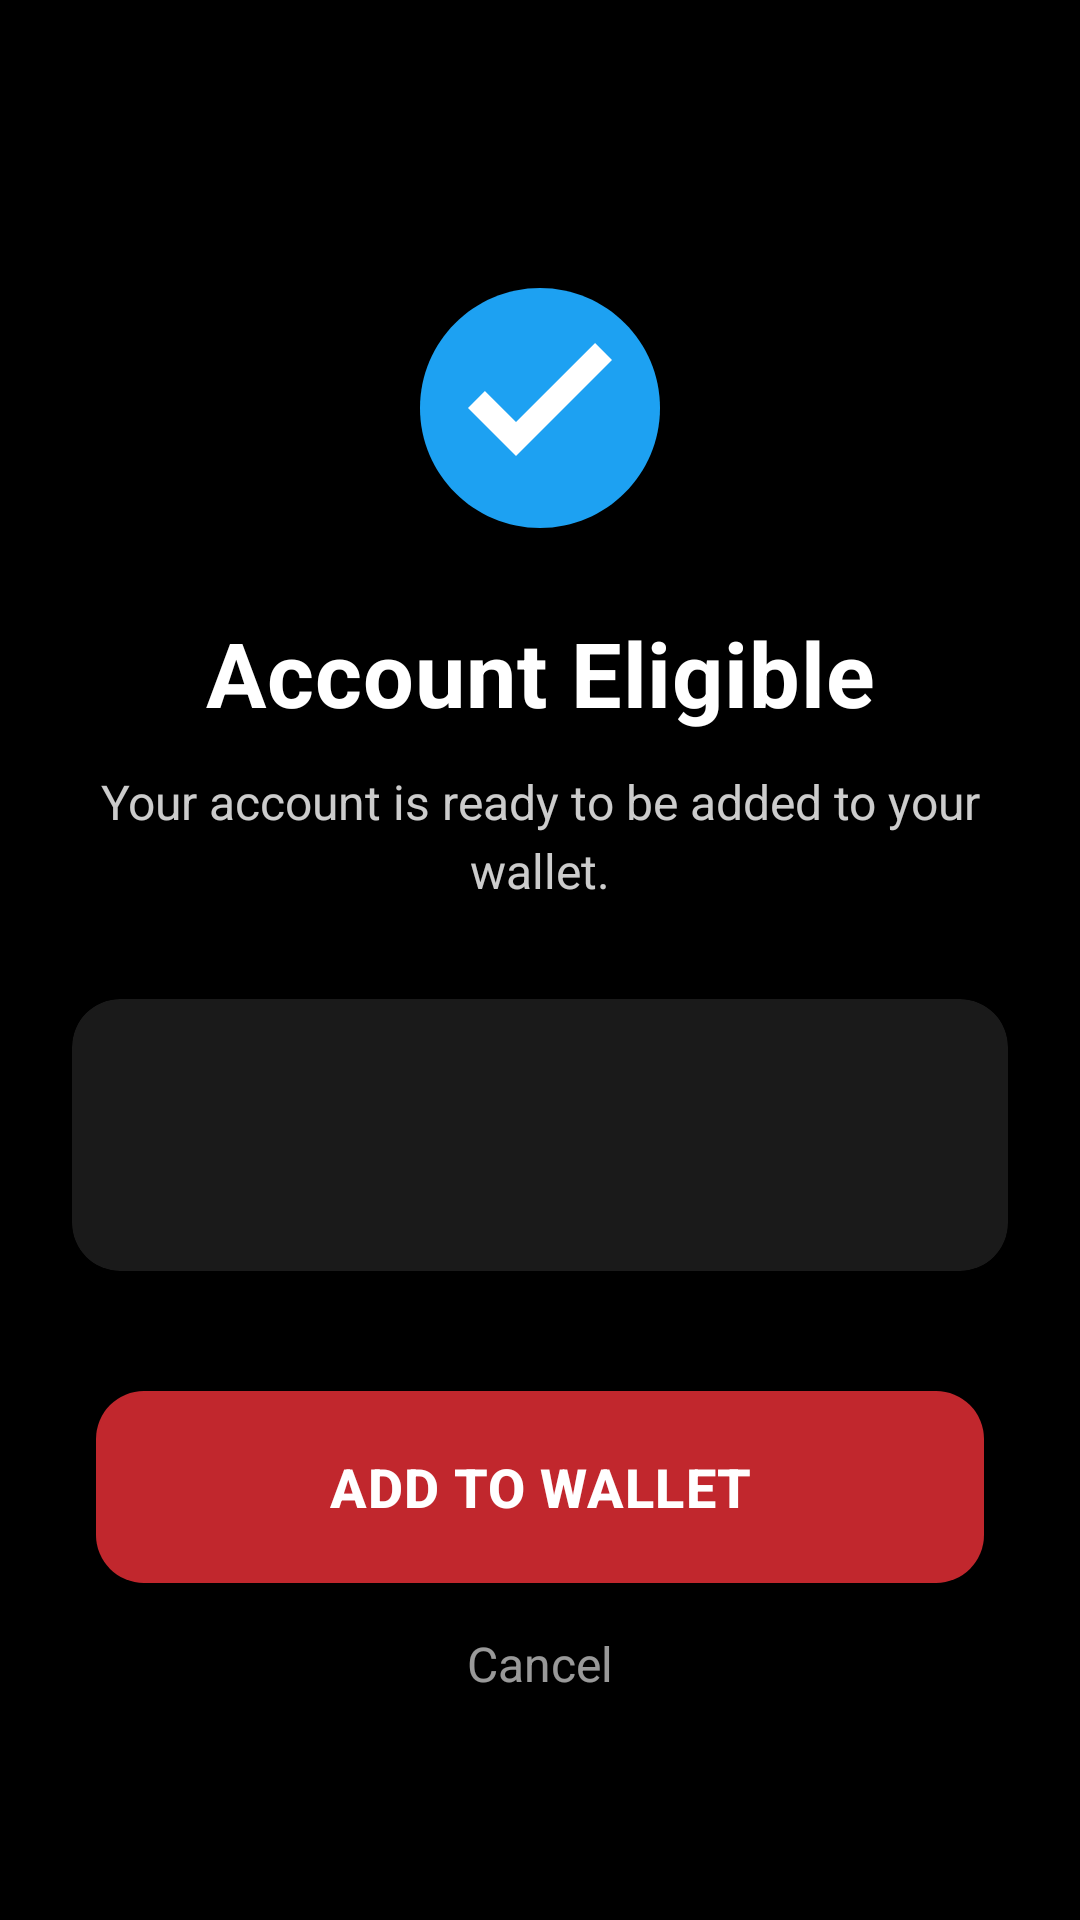

Here is an Android app screen rendered from its layout file. Give the layout XML and the strings, colors and styles it references.
<!-- AndroidManifest.xml: activity theme Theme.VeyraWallet -->
<!-- res/layout/activity_account_eligibility.xml -->
<?xml version="1.0" encoding="utf-8"?>
<androidx.constraintlayout.widget.ConstraintLayout xmlns:android="http://schemas.android.com/apk/res/android"
    xmlns:app="http://schemas.android.com/apk/res-auto"
    android:layout_width="match_parent"
    android:layout_height="match_parent"
    android:background="@android:color/black"
    android:padding="24dp">

    <ImageView
        android:id="@+id/checkmarkIcon"
        android:layout_width="96dp"
        android:layout_height="96dp"
        android:src="@drawable/ic_checkmark_circle"
        android:contentDescription="Eligible"
        app:layout_constraintEnd_toEndOf="parent"
        app:layout_constraintStart_toStartOf="parent"
        app:layout_constraintTop_toTopOf="parent"
        android:layout_marginTop="64dp" />

    <TextView
        android:id="@+id/titleTextView"
        android:layout_width="0dp"
        android:layout_height="wrap_content"
        android:text="@string/account_eligible_title"
        android:textSize="30sp"
        android:textStyle="bold"
        android:textColor="@android:color/white"
        android:textAlignment="center"
        android:letterSpacing="0.01"
        android:layout_marginTop="20dp"
        app:layout_constraintEnd_toEndOf="parent"
        app:layout_constraintStart_toStartOf="parent"
        app:layout_constraintTop_toBottomOf="@id/checkmarkIcon" />

    <TextView
        android:id="@+id/subtitleTextView"
        android:layout_width="0dp"
        android:layout_height="wrap_content"
        android:text="@string/account_eligible_subtitle"
        android:textSize="16sp"
        android:textColor="#CCFFFFFF"
        android:textAlignment="center"
        android:lineSpacingExtra="4dp"
        android:layout_marginTop="12dp"
        app:layout_constraintEnd_toEndOf="parent"
        app:layout_constraintStart_toStartOf="parent"
        app:layout_constraintTop_toBottomOf="@id/titleTextView" />

    
    <androidx.cardview.widget.CardView
        android:id="@+id/accountCard"
        android:layout_width="0dp"
        android:layout_height="wrap_content"
        android:layout_marginTop="32dp"
        app:cardBackgroundColor="#1A1A1A"
        app:cardCornerRadius="16dp"
        app:cardElevation="4dp"
        app:layout_constraintEnd_toEndOf="parent"
        app:layout_constraintStart_toStartOf="parent"
        app:layout_constraintTop_toBottomOf="@id/subtitleTextView">

        <LinearLayout
            android:layout_width="match_parent"
            android:layout_height="wrap_content"
            android:orientation="vertical"
            android:padding="20dp">

            <TextView
                android:id="@+id/bankNameTextView"
                android:layout_width="match_parent"
                android:layout_height="wrap_content"
                android:textSize="13sp"
                android:textColor="#99FFFFFF"
                android:textAllCaps="true"
                android:letterSpacing="0.08" />

            <TextView
                android:id="@+id/accountNumberTextView"
                android:layout_width="match_parent"
                android:layout_height="wrap_content"
                android:textSize="20sp"
                android:textStyle="bold"
                android:textColor="@android:color/white"
                android:layout_marginTop="6dp"
                android:letterSpacing="0.12" />

        </LinearLayout>
    </androidx.cardview.widget.CardView>

    <com.google.android.material.button.MaterialButton
        android:id="@+id/addToWalletButton"
        android:layout_width="0dp"
        android:layout_height="64dp"
        android:text="@string/add_to_wallet"
        android:textSize="18sp"
        android:textStyle="bold"
        android:textColor="@android:color/white"
        android:layout_marginTop="40dp"
        android:layout_marginStart="8dp"
        android:layout_marginEnd="8dp"
        android:background="@drawable/button_gradient"
        android:elevation="8dp"
        android:letterSpacing="0.02"
        app:cornerRadius="16dp"
        app:layout_constraintEnd_toEndOf="parent"
        app:layout_constraintStart_toStartOf="parent"
        app:layout_constraintTop_toBottomOf="@id/accountCard"
        app:layout_constraintBottom_toBottomOf="parent"
        app:layout_constraintVertical_bias="0.0"
        android:layout_marginBottom="16dp" />

    <TextView
        android:id="@+id/cancelTextView"
        android:layout_width="wrap_content"
        android:layout_height="wrap_content"
        android:text="Cancel"
        android:textSize="16sp"
        android:textColor="#99FFFFFF"
        android:padding="8dp"
        android:layout_marginTop="8dp"
        app:layout_constraintEnd_toEndOf="parent"
        app:layout_constraintStart_toStartOf="parent"
        app:layout_constraintTop_toBottomOf="@id/addToWalletButton" />

    <TextView
        android:id="@+id/errorTextView"
        android:layout_width="0dp"
        android:layout_height="wrap_content"
        android:text=""
        android:textColor="@color/error_red"
        android:textSize="14sp"
        android:textAlignment="center"
        android:visibility="gone"
        android:layout_marginTop="12dp"
        app:layout_constraintEnd_toEndOf="parent"
        app:layout_constraintStart_toStartOf="parent"
        app:layout_constraintTop_toBottomOf="@id/cancelTextView" />

</androidx.constraintlayout.widget.ConstraintLayout>
<!-- resources referenced by this layout -->
<resources>
  <color name="error_red">#F44336</color>
  <!-- drawable button_gradient (drawable) -->
  <?xml version="1.0" encoding="utf-8"?>
  <shape xmlns:android="http://schemas.android.com/apk/res/android"
      android:shape="rectangle">
      <gradient
          android:angle="135"
          android:startColor="@color/accent_red"
          android:endColor="@color/accent_red_dark"
          android:type="linear" />
      <corners android:radius="16dp" />
  </shape>
  <!-- drawable ic_checkmark_circle (drawable) -->
  <?xml version="1.0" encoding="utf-8"?>
  <vector xmlns:android="http://schemas.android.com/apk/res/android"
      android:width="120dp"
      android:height="120dp"
      android:viewportWidth="24"
      android:viewportHeight="24">
      
      <path
          android:fillColor="#1DA1F2"
          android:pathData="M12,2C6.48,2 2,6.48 2,12s4.48,10 10,10 10,-4.48 10,-10S17.52,2 12,2z"/>
      
      <path
          android:fillColor="#FFFFFF"
          android:pathData="M10,16l-4,-4 1.41,-1.41L10,13.17l6.59,-6.59L18,8l-8,8z"/>
  </vector>
  <string name="account_eligible_subtitle">Your account is ready to be added to your wallet.</string>
  <string name="account_eligible_title">Account Eligible</string>
  <string name="add_to_wallet">Add to Wallet</string>
  <style name="Theme.VeyraWallet" parent="Theme.MaterialComponents.DayNight.DarkActionBar">
          <item name="colorPrimary">@color/accent_red</item>
          <item name="colorPrimaryVariant">@color/accent_red_dark</item>
          <item name="colorOnPrimary">@color/white</item>
          <item name="colorSecondary">@color/accent_red</item>
          <item name="colorSecondaryVariant">@color/accent_red_dark</item>
          <item name="colorOnSecondary">@color/white</item>
          <item name="android:statusBarColor">@color/bank_bg</item>
      </style>
  <color name="accent_red">#FFC1272D</color>
  <color name="accent_red_dark">#FF7A0F1E</color>
  <color name="white">#FFFFFFFF</color>
  <color name="bank_bg">#FF000000</color>
</resources>
